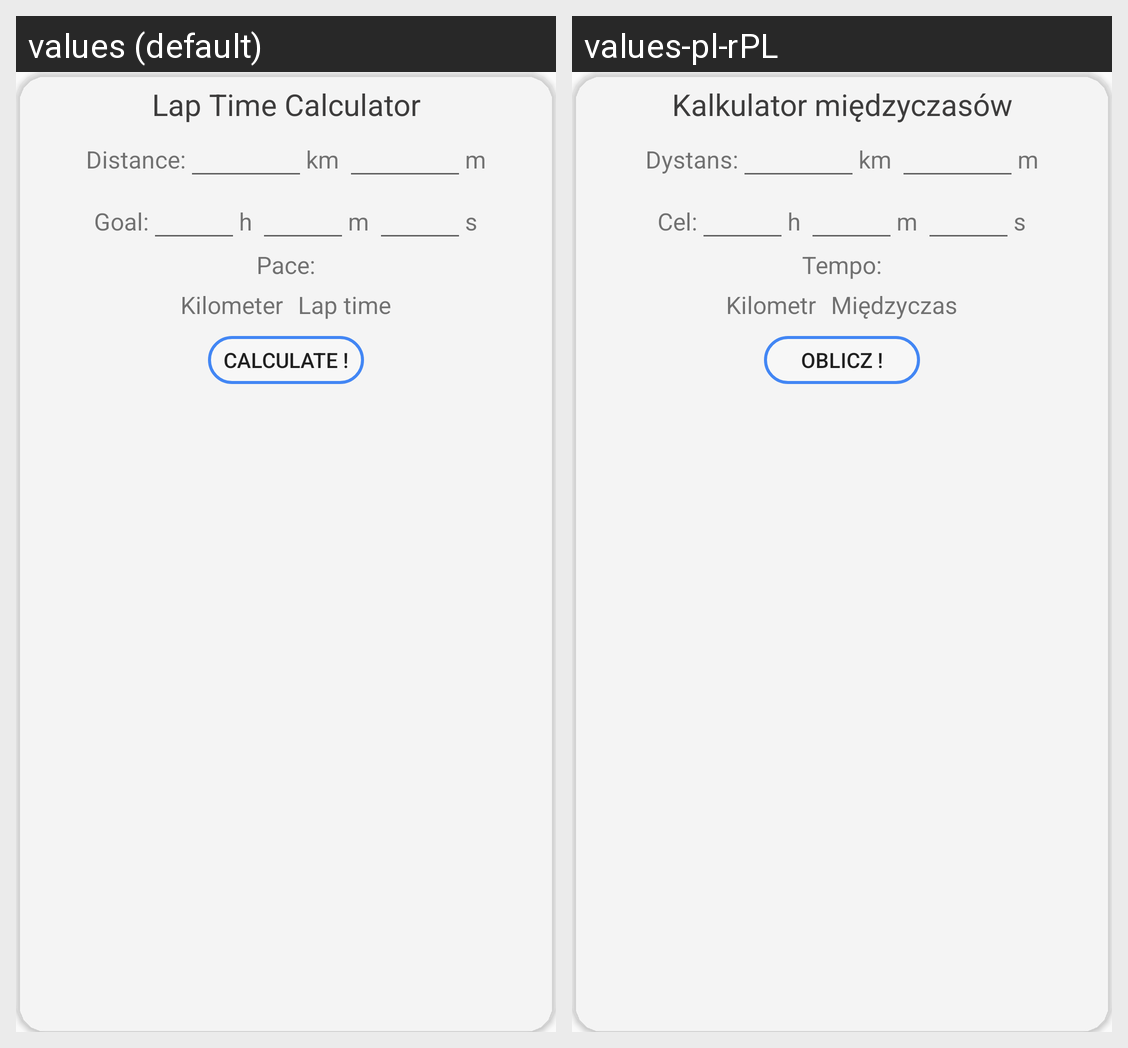

For this localized Android screen grid, give each drawn string resource with its value in every locale shown.
Android screen res/layout/calculator_laptime.xml rendered under 2 locales, left to right: values (default), values-pl-rPL. Device: Nexus 5 (rendered at 1080×1920; each locale shown at half size, 540×960, under a caption strip naming it); theme AppTheme.
Strings drawn on this screen, with the default value and each locale's value (text and hints the layout hard-codes, and strings that could not be matched under every locale, appear in the picture but are not listed):

lapTimeCalcTV
  values: Lap Time Calculator
  values-pl-rPL: Kalkulator międzyczasów

distance
  values: Distance:
  values-pl-rPL: Dystans:

goal
  values: Goal:
  values-pl-rPL: Cel:

pace
  values: Pace:
  values-pl-rPL: Tempo:

kilometer
  values: Kilometer
  values-pl-rPL: Kilometr

lapTime
  values: Lap time
  values-pl-rPL: Międzyczas

calculateIt
  values: Calculate !
  values-pl-rPL: Oblicz !
